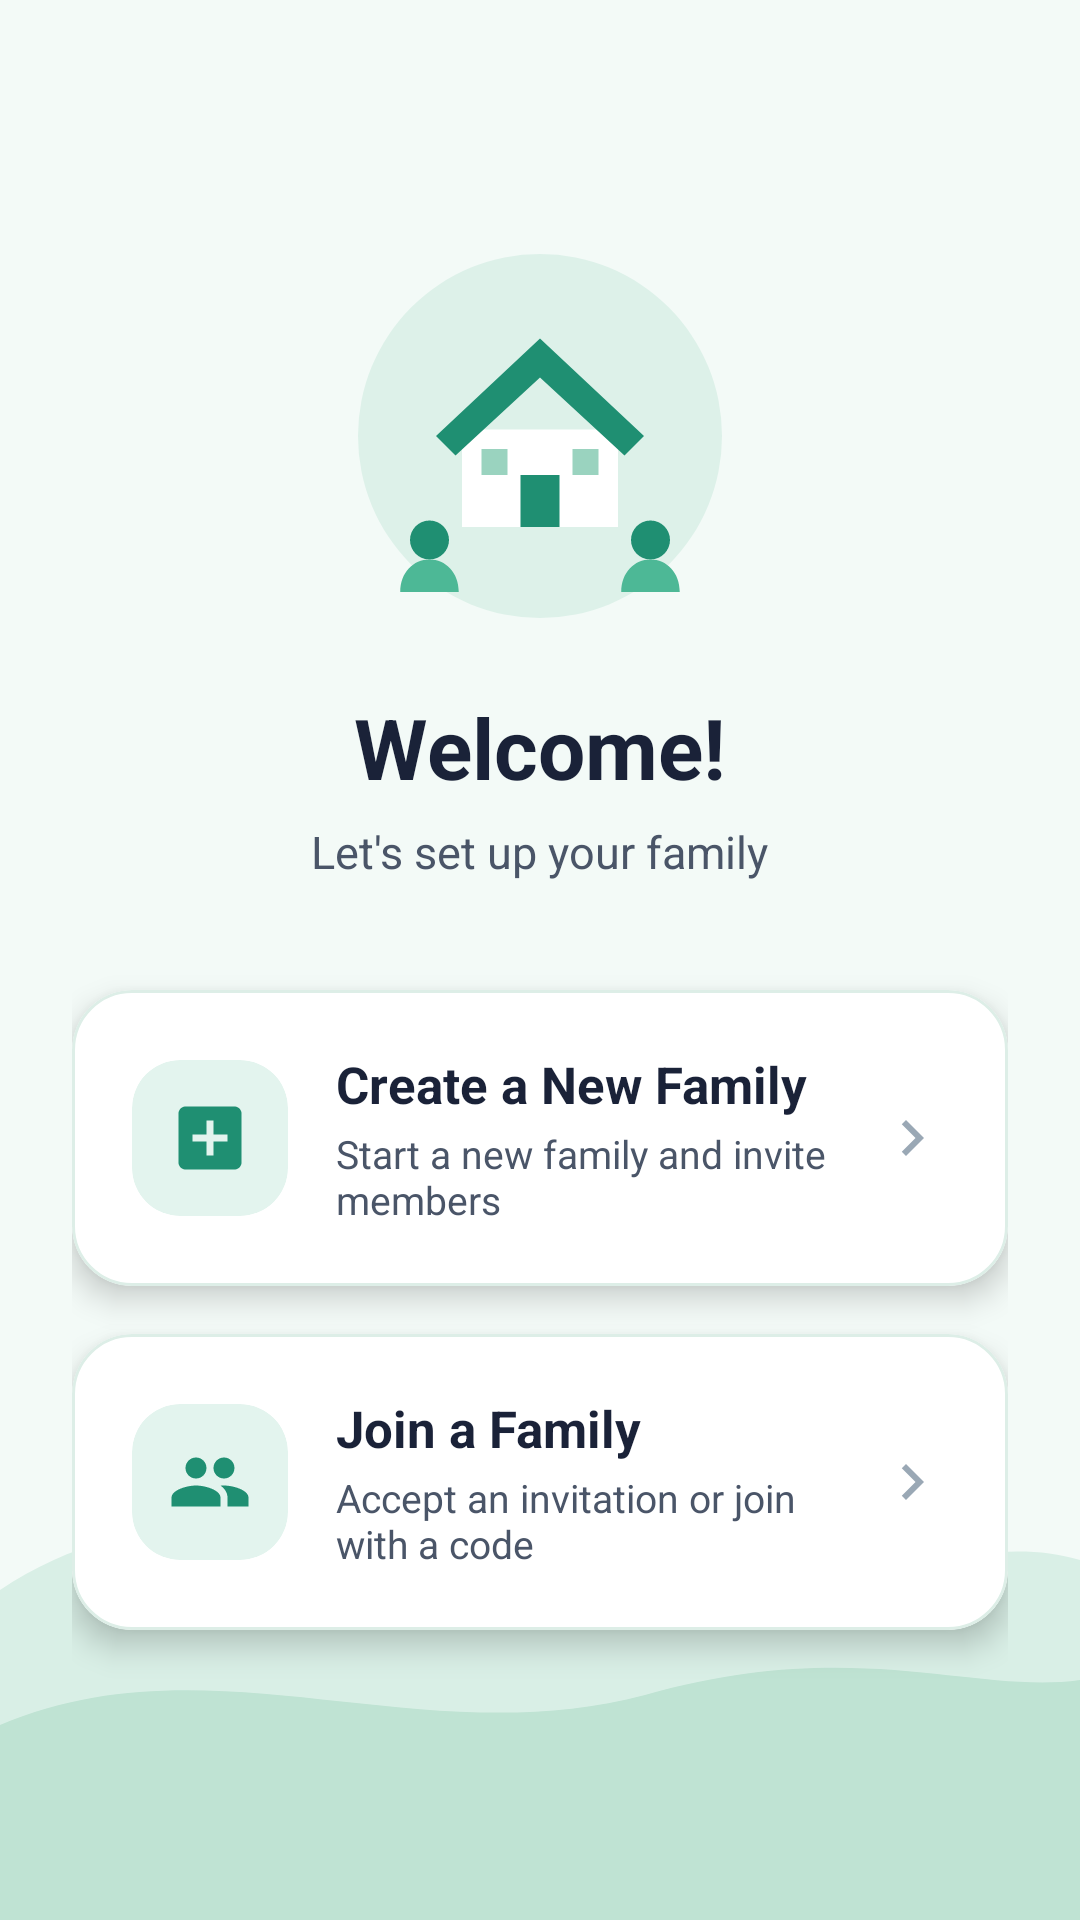

This screen was rendered from an Android layout file. Write that file and the resources it references.
<!-- AndroidManifest.xml: application theme Theme.DhanovaAI -->
<!-- res/layout/activity_welcome.xml -->
<?xml version="1.0" encoding="utf-8"?>
<FrameLayout xmlns:android="http://schemas.android.com/apk/res/android"
    xmlns:app="http://schemas.android.com/apk/res-auto"
    android:layout_width="match_parent"
    android:layout_height="match_parent"
    android:background="#F3FAF7"
    android:theme="@style/ThemeOverlay.DhanovaForm">

    <ImageView
        android:layout_width="match_parent"
        android:layout_height="180dp"
        android:layout_gravity="bottom"
        android:importantForAccessibility="no"
        android:scaleType="fitXY"
        android:src="@drawable/ic_hills_welcome" />

    <ScrollView
        android:layout_width="match_parent"
        android:layout_height="match_parent"
        android:fillViewport="true">

        <LinearLayout
            android:layout_width="match_parent"
            android:layout_height="match_parent"
            android:gravity="center"
            android:orientation="vertical"
            android:paddingStart="24dp"
            android:paddingTop="32dp"
            android:paddingEnd="24dp"
            android:paddingBottom="48dp">

            <ImageView
                android:layout_width="130dp"
                android:layout_height="130dp"
                android:importantForAccessibility="no"
                android:src="@drawable/ic_family_home" />

            <TextView
                android:id="@+id/tv_welcome"
                android:layout_width="wrap_content"
                android:layout_height="wrap_content"
                android:layout_marginTop="20dp"
                android:text="Welcome!"
                android:textColor="#1A2238"
                android:textSize="28sp"
                android:textStyle="bold" />

            <TextView
                android:layout_width="wrap_content"
                android:layout_height="wrap_content"
                android:layout_marginTop="6dp"
                android:layout_marginBottom="36dp"
                android:text="Let's set up your family"
                android:textColor="#4A5568"
                android:textSize="15sp" />

            
            <com.google.android.material.card.MaterialCardView
                android:layout_width="match_parent"
                android:layout_height="wrap_content"
                app:cardBackgroundColor="#FFFFFF"
                app:cardCornerRadius="20dp"
                app:cardElevation="6dp"
                app:strokeColor="#DDEEE7"
                app:strokeWidth="1dp">

                <FrameLayout
                    android:layout_width="match_parent"
                    android:layout_height="wrap_content">

                    <LinearLayout
                        android:layout_width="match_parent"
                        android:layout_height="wrap_content"
                        android:gravity="center_vertical"
                        android:orientation="horizontal"
                        android:padding="20dp">

                        <com.google.android.material.card.MaterialCardView
                            android:layout_width="52dp"
                            android:layout_height="52dp"
                            app:cardBackgroundColor="#E3F4EE"
                            app:cardCornerRadius="16dp"
                            app:cardElevation="0dp">

                            <ImageView
                                android:layout_width="28dp"
                                android:layout_height="28dp"
                                android:layout_gravity="center"
                                android:importantForAccessibility="no"
                                android:src="@drawable/ic_add_family" />
                        </com.google.android.material.card.MaterialCardView>

                        <LinearLayout
                            android:layout_width="0dp"
                            android:layout_height="wrap_content"
                            android:layout_marginStart="16dp"
                            android:layout_weight="1"
                            android:orientation="vertical">

                            <TextView
                                android:layout_width="wrap_content"
                                android:layout_height="wrap_content"
                                android:text="Create a New Family"
                                android:textColor="#1A2238"
                                android:textSize="17sp"
                                android:textStyle="bold" />

                            <TextView
                                android:layout_width="wrap_content"
                                android:layout_height="wrap_content"
                                android:layout_marginTop="3dp"
                                android:text="Start a new family and invite members"
                                android:textColor="#4A5568"
                                android:textSize="13sp" />
                        </LinearLayout>

                        <ImageView
                            android:layout_width="24dp"
                            android:layout_height="24dp"
                            android:importantForAccessibility="no"
                            android:src="@drawable/ic_chevron_right" />
                    </LinearLayout>

                    <Button
                        android:id="@+id/btn_create_family"
                        style="@style/Widget.MaterialComponents.Button.TextButton"
                        android:layout_width="match_parent"
                        android:layout_height="match_parent"
                        android:contentDescription="Create a new family"
                        android:insetTop="0dp"
                        android:insetBottom="0dp"
                        android:minHeight="0dp"
                        android:text=""
                        app:rippleColor="#331F8F72" />
                </FrameLayout>
            </com.google.android.material.card.MaterialCardView>

            
            <com.google.android.material.card.MaterialCardView
                android:layout_width="match_parent"
                android:layout_height="wrap_content"
                android:layout_marginTop="16dp"
                app:cardBackgroundColor="#FFFFFF"
                app:cardCornerRadius="20dp"
                app:cardElevation="6dp"
                app:strokeColor="#DDEEE7"
                app:strokeWidth="1dp">

                <FrameLayout
                    android:layout_width="match_parent"
                    android:layout_height="wrap_content">

                    <LinearLayout
                        android:layout_width="match_parent"
                        android:layout_height="wrap_content"
                        android:gravity="center_vertical"
                        android:orientation="horizontal"
                        android:padding="20dp">

                        <com.google.android.material.card.MaterialCardView
                            android:layout_width="52dp"
                            android:layout_height="52dp"
                            app:cardBackgroundColor="#E3F4EE"
                            app:cardCornerRadius="16dp"
                            app:cardElevation="0dp">

                            <ImageView
                                android:layout_width="28dp"
                                android:layout_height="28dp"
                                android:layout_gravity="center"
                                android:importantForAccessibility="no"
                                android:src="@drawable/ic_join_family" />
                        </com.google.android.material.card.MaterialCardView>

                        <LinearLayout
                            android:layout_width="0dp"
                            android:layout_height="wrap_content"
                            android:layout_marginStart="16dp"
                            android:layout_weight="1"
                            android:orientation="vertical">

                            <TextView
                                android:layout_width="wrap_content"
                                android:layout_height="wrap_content"
                                android:text="Join a Family"
                                android:textColor="#1A2238"
                                android:textSize="17sp"
                                android:textStyle="bold" />

                            <TextView
                                android:layout_width="wrap_content"
                                android:layout_height="wrap_content"
                                android:layout_marginTop="3dp"
                                android:text="Accept an invitation or join with a code"
                                android:textColor="#4A5568"
                                android:textSize="13sp" />
                        </LinearLayout>

                        <ImageView
                            android:layout_width="24dp"
                            android:layout_height="24dp"
                            android:importantForAccessibility="no"
                            android:src="@drawable/ic_chevron_right" />
                    </LinearLayout>

                    <Button
                        android:id="@+id/btn_join_family"
                        style="@style/Widget.MaterialComponents.Button.TextButton"
                        android:layout_width="match_parent"
                        android:layout_height="match_parent"
                        android:contentDescription="Join a family"
                        android:insetTop="0dp"
                        android:insetBottom="0dp"
                        android:minHeight="0dp"
                        android:text=""
                        app:rippleColor="#331F8F72" />
                </FrameLayout>
            </com.google.android.material.card.MaterialCardView>

        </LinearLayout>
    </ScrollView>
</FrameLayout>
<!-- resources referenced by this layout -->
<resources>
  <!-- drawable ic_add_family (drawable) -->
  <vector xmlns:android="http://schemas.android.com/apk/res/android"
      android:width="24dp" android:height="24dp"
      android:viewportWidth="24" android:viewportHeight="24">
      <path android:fillColor="#1F8F72"
          android:pathData="M19,3H5C3.9,3 3,3.9 3,5v14c0,1.1 0.9,2 2,2h14c1.1,0 2,-0.9 2,-2V5C21,3.9 20.1,3 19,3zM17,13h-4v4h-2v-4H7v-2h4V7h2v4h4V13z"/>
  </vector>
  <!-- drawable ic_chevron_right (drawable) -->
  <vector xmlns:android="http://schemas.android.com/apk/res/android"
      android:width="24dp" android:height="24dp"
      android:viewportWidth="24" android:viewportHeight="24">
      <path android:fillColor="#9AA8B5"
          android:pathData="M8.59,16.59L13.17,12 8.59,7.41 10,6l6,6 -6,6z"/>
  </vector>
  <!-- drawable ic_hills_welcome (drawable) -->
  <vector xmlns:android="http://schemas.android.com/apk/res/android"
      android:width="360dp" android:height="180dp"
      android:viewportWidth="360" android:viewportHeight="180">
      <path android:fillColor="#D9EFE6"
          android:pathData="M0,70C60,30 130,55 190,75C250,95 310,45 360,60L360,180L0,180z"/>
      <path android:fillColor="#BFE3D3"
          android:pathData="M0,115C70,85 140,125 215,105C285,85 325,105 360,100L360,180L0,180z"/>
  </vector>
  <!-- drawable ic_join_family (drawable) -->
  <vector xmlns:android="http://schemas.android.com/apk/res/android"
      android:width="24dp" android:height="24dp"
      android:viewportWidth="24" android:viewportHeight="24">
      <path android:fillColor="#1F8F72"
          android:pathData="M16,11c1.66,0 2.99,-1.34 2.99,-3S17.66,5 16,5c-1.66,0 -3,1.34 -3,3s1.34,3 3,3zM8,11c1.66,0 2.99,-1.34 2.99,-3S9.66,5 8,5C6.34,5 5,6.34 5,8s1.34,3 3,3zM8,13c-2.33,0 -7,1.17 -7,3.5V19h14v-2.5c0,-2.33 -4.67,-3.5 -7,-3.5zM16,13c-0.29,0 -0.62,0.02 -0.97,0.05 1.16,0.84 1.97,1.97 1.97,3.45V19h6v-2.5c0,-2.33 -4.67,-3.5 -7,-3.5z"/>
  </vector>
  <style name="ThemeOverlay.DhanovaForm" parent="ThemeOverlay.MaterialComponents.Light">
          <item name="colorPrimary">#1F8F72</item>
          <item name="colorOnPrimary">#FFFFFF</item>
          <item name="colorSurface">#FFFFFF</item>
          <item name="colorOnSurface">#1A2238</item>
          <item name="android:textColorPrimary">#1A2238</item>
          <item name="android:textColorSecondary">#4A5568</item>
          <item name="android:textColorHint">#6B7A90</item>
      </style>
  <style name="Theme.DhanovaAI" parent="Theme.MaterialComponents.DayNight.NoActionBar">
          
          <item name="colorPrimary">@color/purple_500</item>
          <item name="colorPrimaryVariant">@color/purple_700</item>
          <item name="colorOnPrimary">@color/white</item>
          
          <item name="colorSecondary">@color/teal_200</item>
          <item name="colorSecondaryVariant">@color/teal_700</item>
          <item name="colorOnSecondary">@color/black</item>
          
          <item name="android:statusBarColor">?attr/colorPrimaryVariant</item>
          
      </style>
  <!-- not gathered from this repository: default colours our renderer supplied (Android Studio template values) -->
  <color name="purple_500">#FF6200EE</color>
  <color name="purple_700">#FF3700B3</color>
  <color name="teal_200">#FF03DAC5</color>
  <color name="teal_700">#FF018786</color>
  <color name="black">#FF000000</color>
  <color name="white">#FFFFFFFF</color>
</resources>
